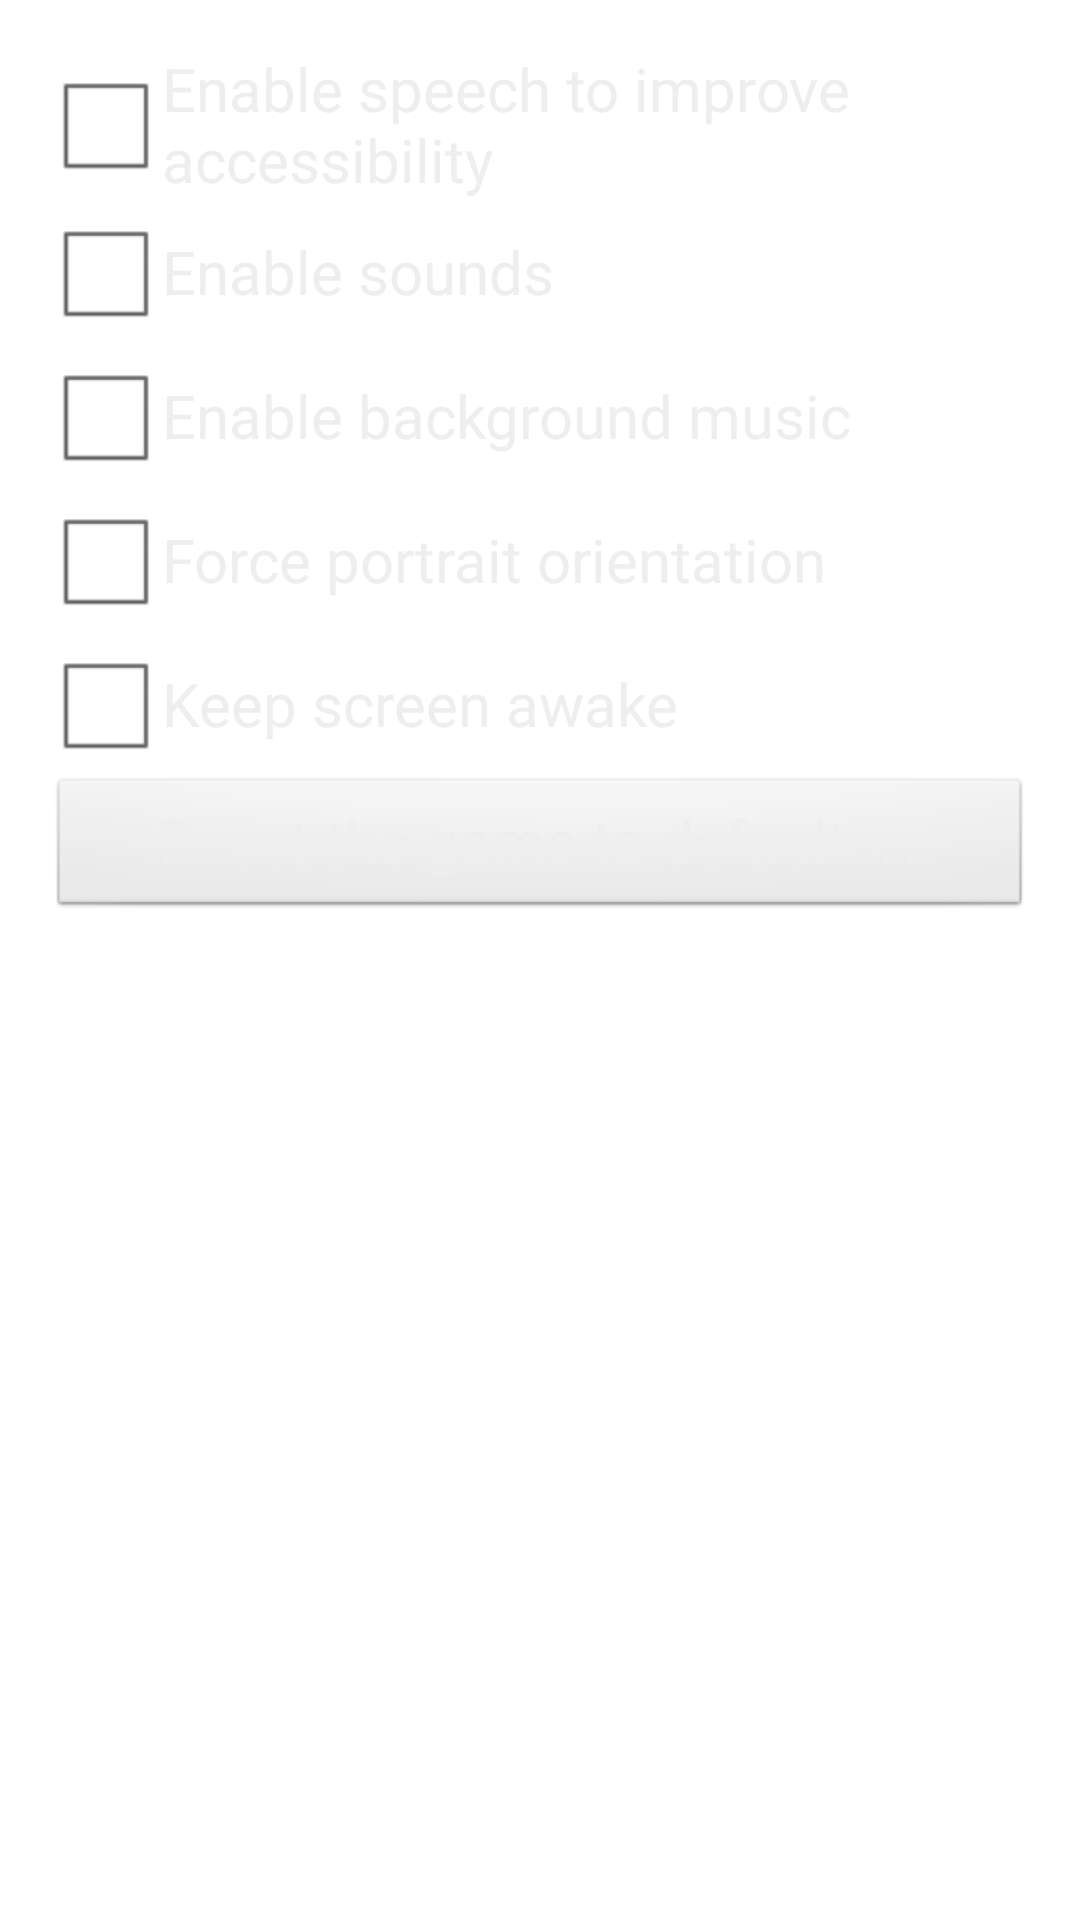

This screen was rendered from an Android layout file. Write that file and the resources it references.
<!-- AndroidManifest.xml: application theme AppTheme -->
<!-- res/layout/activity_settings.xml -->
<?xml version="1.0" encoding="utf-8"?>
<LinearLayout xmlns:android="http://schemas.android.com/apk/res/android"
    xmlns:tools="http://schemas.android.com/tools"
    android:id="@+id/layoutMain"
    android:layout_width="match_parent"
    android:layout_height="match_parent"
    android:background="@drawable/background"
    android:fitsSystemWindows="true"
    android:orientation="vertical"
    android:paddingLeft="@dimen/activity_horizontal_margin"
    android:paddingTop="@dimen/activity_vertical_margin"
    android:paddingRight="@dimen/activity_horizontal_margin"
    android:paddingBottom="@dimen/activity_vertical_margin">

    <ScrollView
        android:layout_width="match_parent"
        android:layout_height="match_parent"
        android:isScrollContainer="false"
        android:orientation="vertical"
        tools:ignore="UselessParent">

        <LinearLayout
            android:layout_width="match_parent"
            android:layout_height="wrap_content"
            android:gravity="start"
            android:orientation="vertical">

            <CheckBox
                android:id="@+id/cbtSpeechSetting"
                style="@style/style_check_boxes_in_settings"
                android:layout_width="match_parent"
                android:layout_height="wrap_content"
                android:onClick="onCheckboxClicked"
                android:text="@string/enable_speech" />

            <CheckBox
                android:id="@+id/cbtSoundsSetting"
                style="@style/style_check_boxes_in_settings"
                android:layout_width="match_parent"
                android:layout_height="wrap_content"
                android:onClick="onCheckboxClicked"
                android:text="@string/enable_sounds" />

            <CheckBox
                android:id="@+id/cbtMusicSetting"
                style="@style/style_check_boxes_in_settings"
                android:layout_width="match_parent"
                android:layout_height="wrap_content"
                android:onClick="onCheckboxClicked"
                android:text="@string/enable_music" />

            <CheckBox
                android:id="@+id/cbtPortraitOrientationSetting"
                style="@style/style_check_boxes_in_settings"
                android:layout_width="match_parent"
                android:layout_height="wrap_content"
                android:onClick="onCheckboxClicked"
                android:text="@string/enable_portrait_orientation" />

            <CheckBox
                android:id="@+id/cbtScreenAwakeSetting"
                style="@style/style_check_boxes_in_settings"
                android:layout_width="match_parent"
                android:layout_height="wrap_content"
                android:onClick="onCheckboxClicked"
                android:text="@string/enable_screen_awake" />

            

            <Button
                android:id="@+id/btResetDefaults"
                style="@style/style_check_boxes_in_settings"
                android:layout_width="match_parent"
                android:layout_height="wrap_content"
                android:onClick="resetToDefaults"
                android:text="@string/bt_reset_to_defaults" />
        </LinearLayout>
    </ScrollView>

</LinearLayout>
<!-- resources referenced by this layout -->
<resources>
  <dimen name="activity_horizontal_margin">16dp</dimen>
  <dimen name="activity_vertical_margin">16dp</dimen>
  <string name="bt_reset_to_defaults">Reset the game to defaults…</string>
  <string name="enable_music">Enable background music</string>
  <string name="enable_portrait_orientation">Force portrait orientation</string>
  <string name="enable_screen_awake">Keep screen awake</string>
  <string name="enable_sounds">Enable sounds</string>
  <string name="enable_speech">Enable speech to improve accessibility</string>
  <style name="style_check_boxes_in_settings">
          <item name="android:textColor">@color/btTextColor</item>
          <item name="android:textSize">@dimen/buttons_size</item>
      </style>
  <style name="AppTheme" parent="AppBaseTheme">
          
      </style>
  <color name="btTextColor">#EEEEEE</color>
  <dimen name="buttons_size">20sp</dimen>
  <style name="AppBaseTheme" parent="android:Theme.Light">
          
      </style>
</resources>
